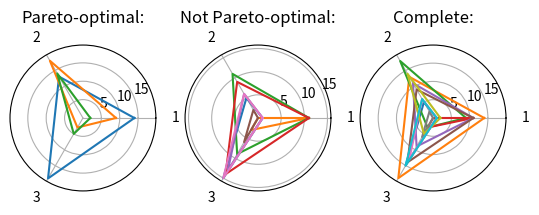

Write Python code to recreate this figure.
import matplotlib.pyplot as plt
import numpy as np
n = 10
m = 3
scale = 20

X = np.trunc(np.random.rand(n, m) * scale)
print(X)

def check_pareto(idx, X):
    for i, vec in enumerate(X):
        if i != idx and not np.any(X[idx, :] > vec):
            return False
    return True


def split_indices_by_pareto(X):
    pareto = []
    not_pareto = []
    for idx in range(X.shape[0]):
        if check_pareto(idx, X):
            pareto.append(idx)
        else:
            not_pareto.append(idx)
    return pareto, not_pareto


if __name__ == "__main__":
    indices_pareto, indices_not_pareto = split_indices_by_pareto(X)

    X = np.append(X, np.reshape(X[:, 0], (n, 1)), axis=1)
    # so that we get nice closed polyChain on our plot 

    vecs_pareto, vecs_not_pareto = X[indices_pareto, :], X[indices_not_pareto, :]
    theta = 2 * np.pi * np.arange(m + 1, dtype=int) / m

    _, axes = plt.subplots(ncols=3, subplot_kw=dict(polar=True))

    for ax in axes:
        ax.set_rmax(scale)
        ax.set_thetagrids(np.arange(0, 360, 360 / m), labels=(np.arange(m) + 1))
        ax.grid(True)

    axes[0].set_title('Pareto-optimal:')
    for vec in vecs_pareto:
        axes[0].plot(theta, vec)

    axes[1].set_title('Not Pareto-optimal:')
    for vec in vecs_not_pareto:
        axes[1].plot(theta, vec)

    axes[2].set_title('Complete:')
    for vec in X:
        axes[2].plot(theta, vec)

    plt.show()